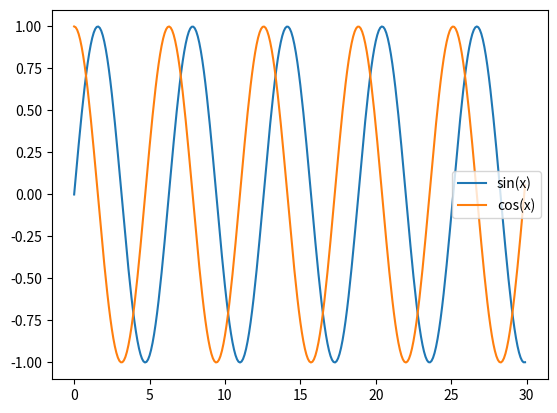

Python code for this plot:
import numpy as np 
import matplotlib.pyplot as plt
x = np.arange(0,30,0.1)
s=np.sin(x)
c=np.cos(x)
plt.plot(x,s, label='sin(x)')
plt.plot(x,c, label='cos(x)')
plt.legend()
plt.show()